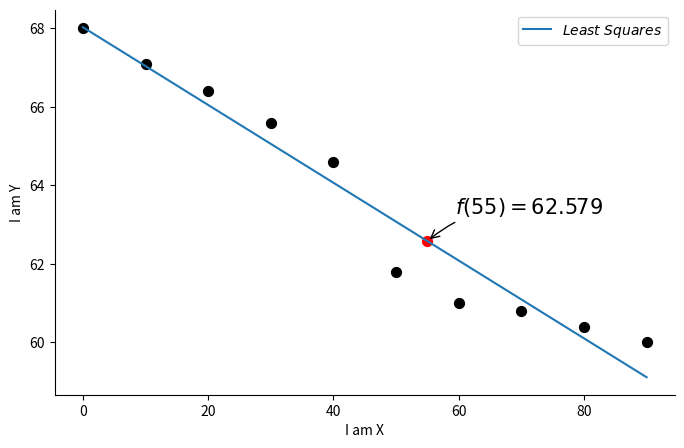

Write Python code to recreate this figure.
import numpy as np
import matplotlib.pyplot as plt

X = [0,10,20,30,40,50,60,70,80,90]
Y = [68,67.1,66.4,65.6,64.6,61.8,61.0,60.8,60.4,60]

def x_Quadratic_Sum():
    res = 0
    for xi in X:
        res = res + xi*xi
    return res

# x or y sum
def sum(ls):
    res = 0
    for i in ls:
        res = res + i
    return res

def x_Multiply_y_Sum():
    res = 0
    for i in range(len(X)):
        res = res + (X[i]*Y[i])
    return res

def x_Sum_Quadratic():
    res = 0
    for xi in X:
        res = res + xi
    return res*res

m = len(X)-1
b = ( (x_Quadratic_Sum() * sum(Y)) - (sum(X) * x_Multiply_y_Sum()) ) / ( ( (m+1)*x_Quadratic_Sum() ) - x_Sum_Quadratic() )
a = ( ( (m+1)*x_Multiply_y_Sum() ) - sum(X)*sum(Y) ) / ( ( (m+1)*x_Quadratic_Sum() ) - x_Sum_Quadratic() )

# check = []
# for xi in X:
#     check.append(a*xi+b)
# print(check)
lx = np.linspace(0,90,900)
lx = list(lx)
ly = []
for xi in lx:
    ly.append(a*xi+b)
# print(ly)
x0 = 55
y0 = a*x0+b
print("f(55) = %s"%y0)
plt.figure(num=0,figsize=(8,5))
line,= plt.plot(lx,ly)

plt.scatter(x0,y0,s=50,color='red')
plt.xlabel("I am X")
plt.ylabel("I am Y")
# gca = 'get current axis'
ax = plt.gca()
# spines脊梁,即图的四条框(none即没有)
ax.spines['right'].set_color('none')
ax.spines['top'].set_color('none')
# 打印出线条的名字hermite插值多项式
plt.legend(handles=[line],labels = [r'$Least\ Squares$'], loc='best')

# xy=是坐标,xycoords='data'以data的值为基准,xytext...
plt.annotate(r'$f(%s)=%s$'%(x0,round(y0,3)),xy=(x0,y0),xycoords='data',xytext=(+20,+20),textcoords='offset points'
             ,fontsize=15,arrowprops=dict(arrowstyle='->',connectionstyle='arc3,rad=.2'))

for i in range(len(X)):   #画点
    plt.scatter(X[i],Y[i],s = 50,color='black')

plt.show()